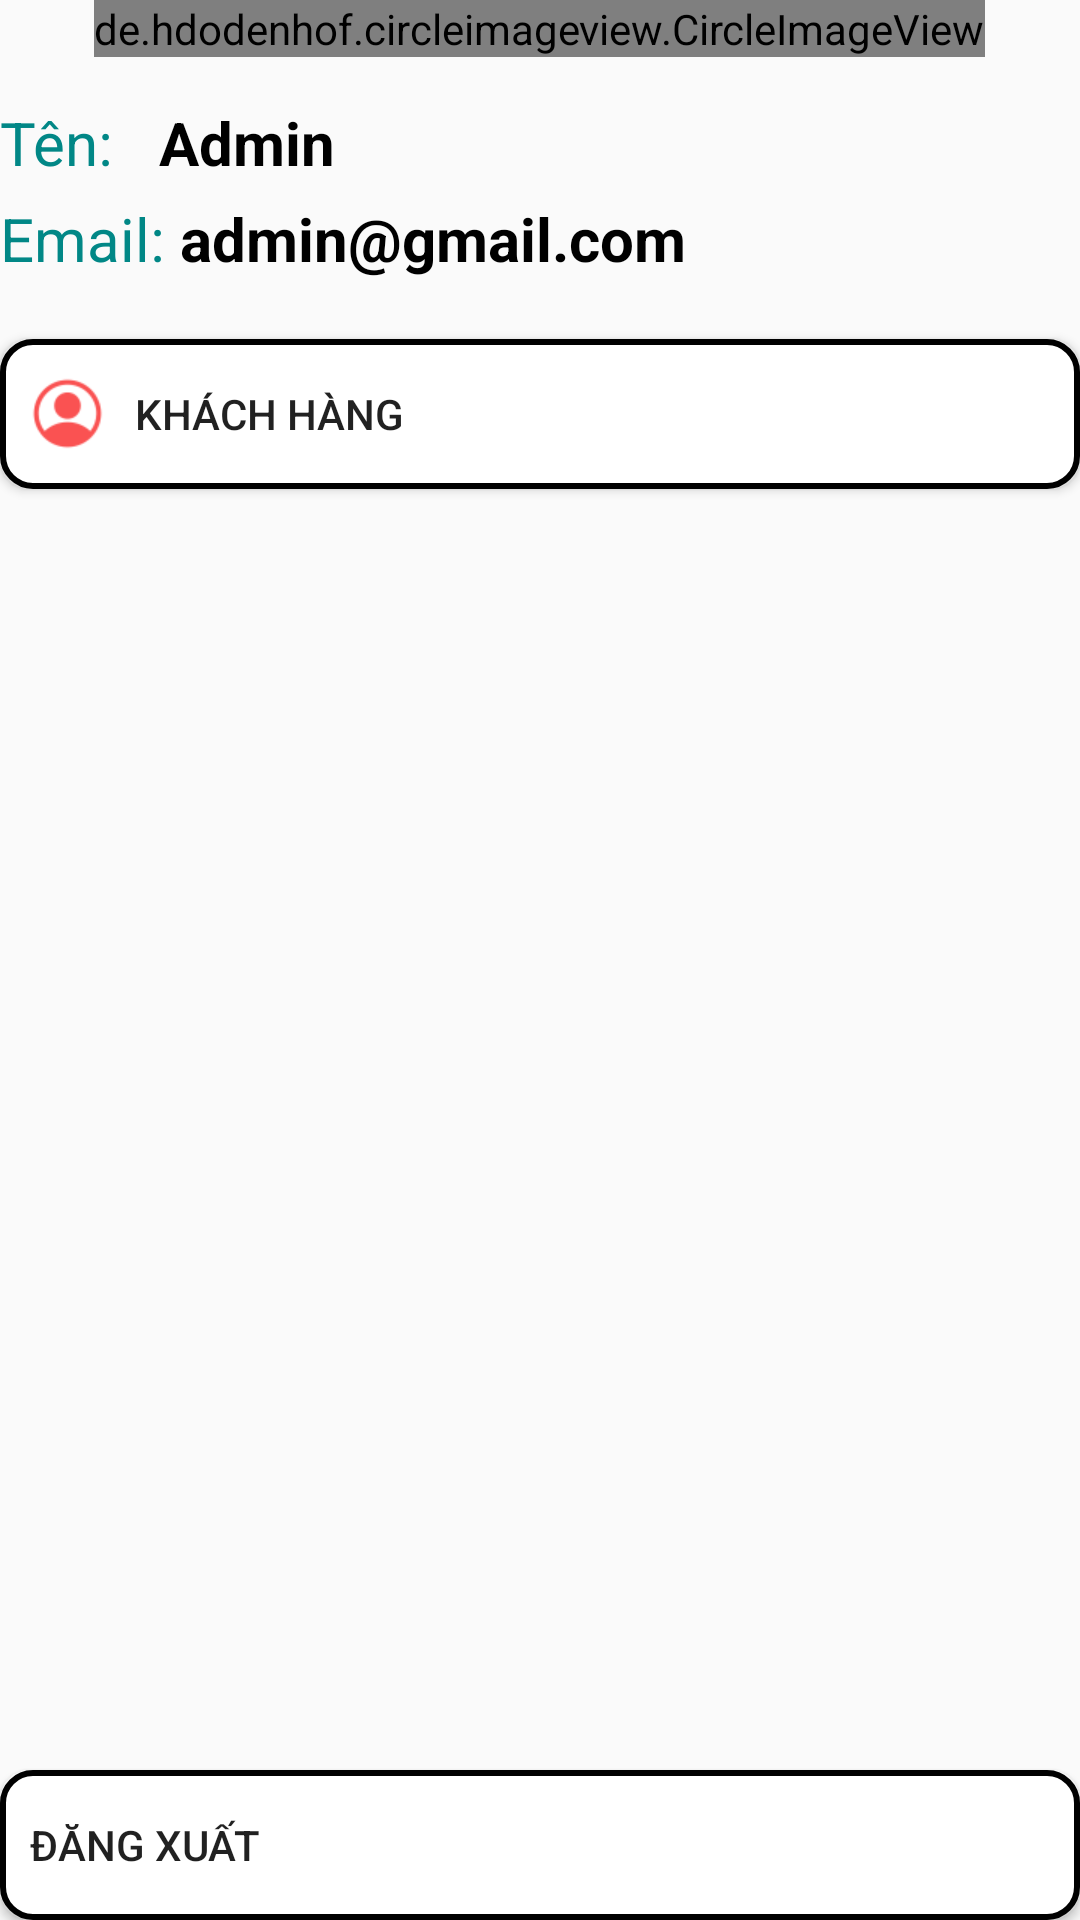

Reconstruct the res/layout file that produces this screen, plus the resources it refers to.
<!-- AndroidManifest.xml: application theme Theme.AppCompat.Light -->
<!-- res/layout/layout_test.xml -->
<?xml version="1.0" encoding="utf-8"?>
<LinearLayout xmlns:android="http://schemas.android.com/apk/res/android"
    xmlns:app="http://schemas.android.com/apk/res-auto"
    xmlns:tools="http://schemas.android.com/tools"
    android:layout_width="match_parent"
    android:layout_height="match_parent"
    android:orientation="vertical"
    android:layout_margin="15dp"
    tools:context=".FragmentAdmin.AdminProfileFragment" >

    <de.hdodenhof.circleimageview.CircleImageView
        android:layout_width="wrap_content"
        android:layout_height="wrap_content"
        android:layout_gravity="center"
        android:src="@drawable/avatar1"/>

    <LinearLayout
        android:layout_width="match_parent"
        android:layout_height="wrap_content"
        android:layout_marginTop="15dp"
        android:orientation="horizontal">

        <TextView
            android:id="@+id/textView35"
            android:layout_width="wrap_content"
            android:layout_height="wrap_content"
            android:text="Tên: "
            android:textColor="@color/teal_700"
            android:textSize="20dp" />

        <TextView
            android:id="@+id/txtTenAdmin"
            android:layout_width="wrap_content"
            android:layout_height="wrap_content"
            android:layout_marginLeft="10dp"
            android:text="Admin"
            android:textStyle="bold"
            android:textColor="@color/black"
            android:textSize="20dp" />
    </LinearLayout>

    <LinearLayout
        android:layout_width="match_parent"
        android:layout_height="wrap_content"
        android:layout_marginTop="5dp"
        android:orientation="horizontal">

        <TextView
            android:id="@+id/textView66"
            android:layout_width="wrap_content"
            android:layout_height="wrap_content"
            android:text="Email: "
            android:textColor="@color/teal_700"
            android:textSize="20dp" />

        <TextView
            android:id="@+id/txtAdminEmail"
            android:layout_width="match_parent"
            android:layout_height="wrap_content"
            android:text="admin@gmail.com"
            android:textStyle="bold"
            android:textColor="@color/black"
            android:textSize="20dp" />
    </LinearLayout>



    <androidx.constraintlayout.widget.ConstraintLayout
        android:layout_width="match_parent"
        android:layout_height="match_parent"
        android:layout_marginTop="10dp"
        android:orientation="horizontal">

        <Button
            android:id="@+id/btnInfoCus"
            android:layout_width="match_parent"
            android:layout_height="wrap_content"
            android:layout_marginTop="10dp"
            android:onClick="btnInfoCus_onclick"
            android:background="@drawable/custom_edt"
            android:drawableStart="@drawable/iconuser50"
            android:drawablePadding="10dp"
            android:gravity="left|center"
            android:padding="10dp"
            android:text="Khách Hàng"
            app:layout_constraintStart_toStartOf="parent"
            app:layout_constraintTop_toTopOf="parent"
            tools:ignore="MissingConstraints" />

        <Button
            android:id="@+id/btnLogout"
            android:layout_width="match_parent"
            android:layout_height="wrap_content"
            android:background="@drawable/custom_edt"
            android:drawableStart="@drawable/logout"
            android:gravity="left|center"
            android:onClick="btnLogOutAdmin_onclick"
            android:padding="10dp"
            android:text="Đăng xuất"
            app:layout_constraintBottom_toBottomOf="parent"
            app:layout_constraintStart_toStartOf="parent"
            app:layout_constraintTop_toTopOf="@+id/txtAdminEmail"
            tools:ignore="NotSibling" />
    </androidx.constraintlayout.widget.ConstraintLayout>


</LinearLayout>
<!-- resources referenced by this layout -->
<resources>
  <color name="black">#FF000000</color>
  <color name="teal_700">#FF018786</color>
  <!-- drawable custom_edt (drawable-xhdpi) -->
  <?xml version="1.0" encoding="utf-8"?>
  <shape xmlns:android="http://schemas.android.com/apk/res/android"
      android:shape="rectangle">
  
      <size android:width="150dp"
          android:height="50dp"/>
  
      <corners android:radius="10dp"/>
  
      <solid android:color="@color/white"/>
  
  
      <stroke android:color="@color/black"
          android:width="2dp"/>
  
      <padding android:left="10dp"/>
  </shape>
  <!-- drawable iconuser50: png bitmap (drawable-xhdpi, 1371 bytes) -->
  <color name="white">#FFFFFFFF</color>
</resources>
